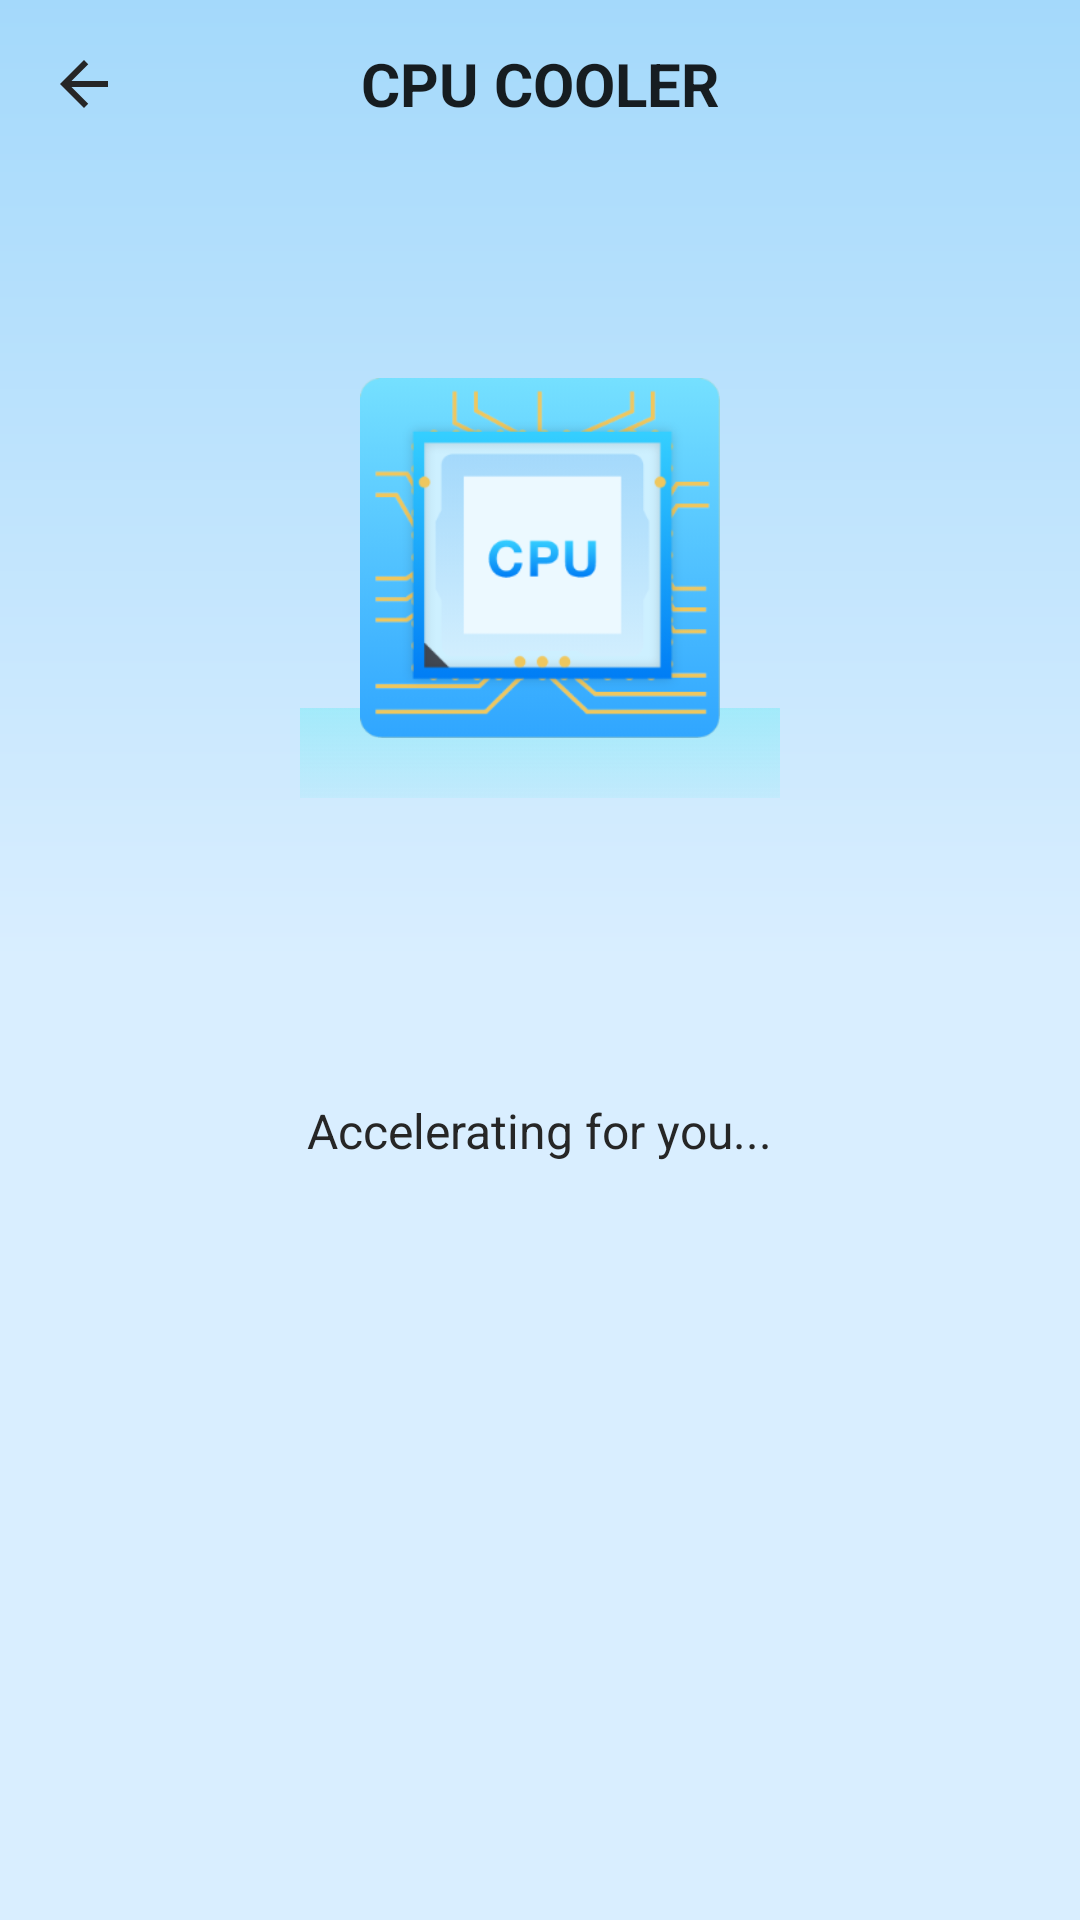

Reconstruct the res/layout file that produces this screen, plus the resources it refers to.
<!-- AndroidManifest.xml: application theme Theme.Clear -->
<!-- res/layout/activity_cpu.xml -->
<?xml version="1.0" encoding="utf-8"?>
<androidx.appcompat.widget.LinearLayoutCompat xmlns:android="http://schemas.android.com/apk/res/android"
    xmlns:app="http://schemas.android.com/apk/res-auto"
    xmlns:tools="http://schemas.android.com/tools"
    android:layout_width="match_parent"
    android:layout_height="match_parent"
    android:gravity="center_horizontal"
    android:orientation="vertical">


    <com.google.android.material.appbar.MaterialToolbar
        android:id="@+id/toolbar"
        style="@style/ToolbarStyle"
        app:title="@string/cpu_cooler" />

    <FrameLayout
        android:layout_width="160dp"
        android:layout_height="160dp"
        android:layout_marginTop="50dp">

        <ImageView
            android:id="@+id/iv_battery_scanner"
            android:layout_width="match_parent"
            android:layout_height="30dp"
            android:layout_gravity="bottom"
            android:scaleType="centerCrop"
            android:src="@drawable/iv_cpu_scanner"
            tools:ignore="ContentDescription" />

        <ImageView
            android:id="@+id/iv_battery"
            android:layout_width="match_parent"
            android:layout_height="match_parent"
            android:layout_margin="20dp"
            android:contentDescription="@string/app_name"
            android:src="@drawable/iv_cpu" />
    </FrameLayout>


    <TextView
        android:layout_width="wrap_content"
        android:layout_height="wrap_content"
        android:layout_marginTop="100dp"
        android:text="Accelerating for you..."
        android:textColor="@color/title_black"
        android:textSize="16sp" />


</androidx.appcompat.widget.LinearLayoutCompat>
<!-- resources referenced by this layout -->
<resources>
  <color name="title_black">#FF262626</color>
  <!-- drawable iv_cpu: png bitmap (drawable-xxhdpi, 25626 bytes) -->
  <!-- drawable iv_cpu_scanner: png bitmap (drawable-xxhdpi, 1934 bytes) -->
  <string name="app_name">Clear</string>
  <string name="cpu_cooler">CPU Cooler</string>
  <style name="ToolbarStyle">
          <item name="titleCentered">true</item>
          <item name="titleTextAppearance">@style/TitleStyle</item>
          <item name="navigationIconTint">@color/title_black</item>
          <item name="navigationIcon">@drawable/ic_baseline_arrow_back_24</item>
          <item name="android:layout_height">?attr/actionBarSize</item>
          <item name="android:layout_width">match_parent</item>
      </style>
  <style name="Theme.Clear" parent="Theme.MaterialComponents.DayNight.NoActionBar">
          
          <item name="colorPrimary">@color/purple_500</item>
          <item name="colorPrimaryVariant">@color/purple_500</item>
          <item name="colorOnPrimary">@color/white</item>
          
          <item name="colorSecondary">@color/teal_200</item>
          <item name="colorSecondaryVariant">@color/teal_700</item>
          <item name="colorOnSecondary">@color/black</item>
          
          <item name="android:statusBarColor">?attr/colorPrimaryVariant</item>
          
          <item name="android:windowBackground">@drawable/shape_content_bg</item>
      </style>
  <style name="TitleStyle">
          <item name="android:textSize">20sp</item>
          <item name="android:textStyle">bold</item>
          <item name="textAllCaps">true</item>
          <item name="android:textColor">@color/title_black</item>
      </style>
  <!-- drawable ic_baseline_arrow_back_24 (drawable) -->
  <vector xmlns:android="http://schemas.android.com/apk/res/android"
      android:width="24dp"
      android:height="24dp"
      android:tint="@color/title_black"
      android:viewportWidth="24"
      android:viewportHeight="24">
      <path
          android:fillColor="@android:color/white"
          android:pathData="M20,11H7.83l5.59,-5.59L12,4l-8,8 8,8 1.41,-1.41L7.83,13H20v-2z" />
  </vector>
  <color name="purple_500">#A4D9FB</color>
  <color name="white">#FFFFFFFF</color>
  <color name="teal_200">#FF03DAC5</color>
  <color name="teal_700">#FF018786</color>
  <color name="black">#FF000000</color>
  <!-- drawable shape_content_bg (drawable) -->
  <?xml version="1.0" encoding="utf-8"?>
  <shape xmlns:android="http://schemas.android.com/apk/res/android">
  
      <gradient
          android:angle="270"
          android:centerColor="@color/bg_end"
          android:endColor="@color/bg_end"
          android:startColor="@color/bg_start" />
  </shape>
  <color name="bg_end">#D9EEFF</color>
  <color name="bg_start">#A4D9FB</color>
</resources>
